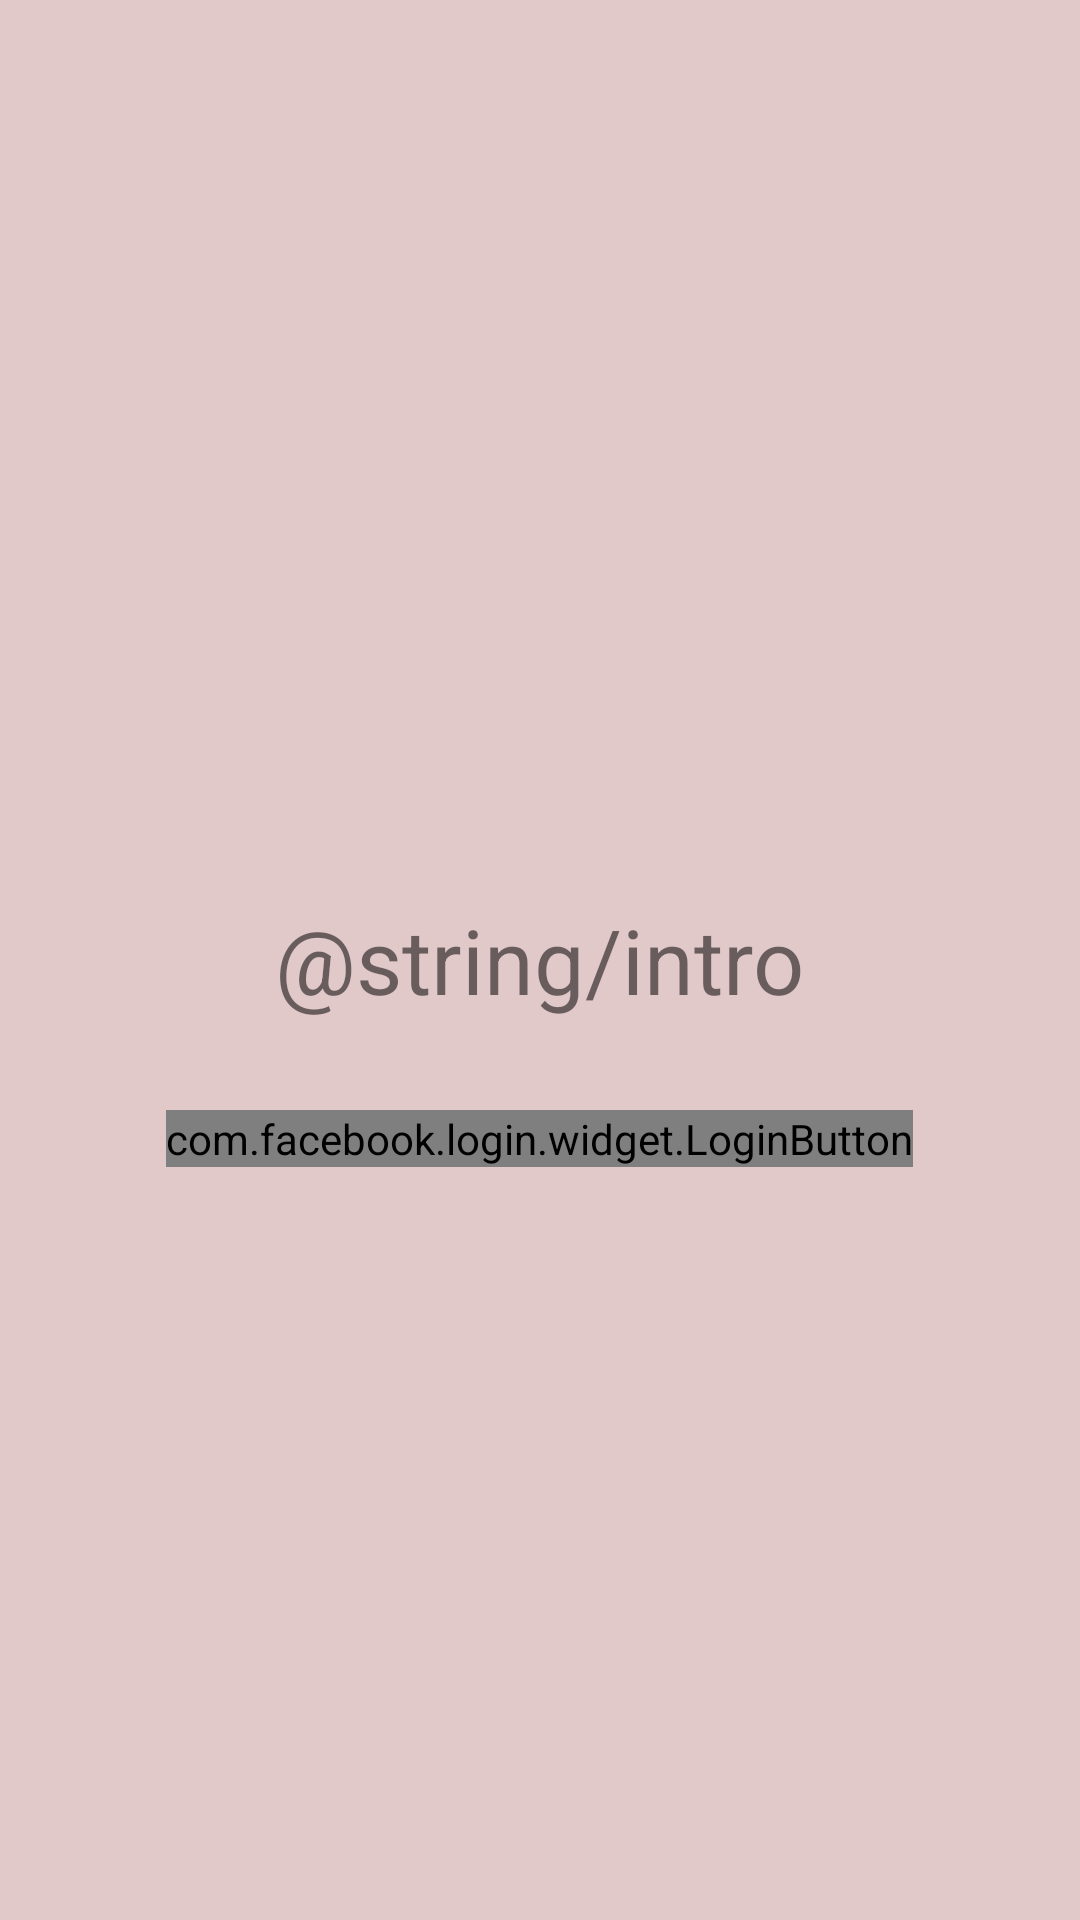

Here is an Android app screen rendered from its layout file. Give the layout XML and the strings, colors and styles it references.
<!-- AndroidManifest.xml: application theme AppTheme -->
<!-- res/layout/activity_start.xml -->
<?xml version="1.0" encoding="utf-8"?>
<RelativeLayout
    xmlns:android="http://schemas.android.com/apk/res/android"
    android:orientation="vertical"
    android:layout_width="match_parent"
    android:layout_height="match_parent"
    android:background="@color/colorBackground">

    <TextView
        android:id="@+id/intro"
        android:layout_width="wrap_content"
        android:layout_height="wrap_content"
        android:layout_centerInParent="true"
        android:textSize="30sp"
        android:text="@string/intro"/>
    <com.facebook.login.widget.LoginButton
        android:id="@+id/login_button"
        android:layout_width="wrap_content"
        android:layout_height="wrap_content"
        android:layout_centerInParent="true"
        android:layout_below="@id/intro"
        android:layout_marginTop="30dp"
        android:layout_marginBottom="30dp" />
</RelativeLayout>
<!-- resources referenced by this layout -->
<resources>
  <color name="colorBackground">#E2C9C9</color>
  <style name="AppTheme" parent="Theme.AppCompat.Light.DarkActionBar">
          
          <item name="colorPrimary">@color/colorPrimary</item>
          <item name="colorPrimaryDark">@color/colorPrimaryDark</item>
          <item name="colorAccent">@color/colorAccent</item>
          <item name="windowActionBar">false</item>
          <item name="windowNoTitle">true</item>
      </style>
  <color name="colorPrimary">#3F51B5</color>
  <color name="colorPrimaryDark">#303F9F</color>
  <color name="colorAccent">#FF4081</color>
</resources>
